Run: headless pygame with SDL's dummy video driver; simulated clock (each Clock.tick advances the game by its frame time, no real sleeping); random seed 0; keys injected as events and as key.get_pressed() state; no mouse input.
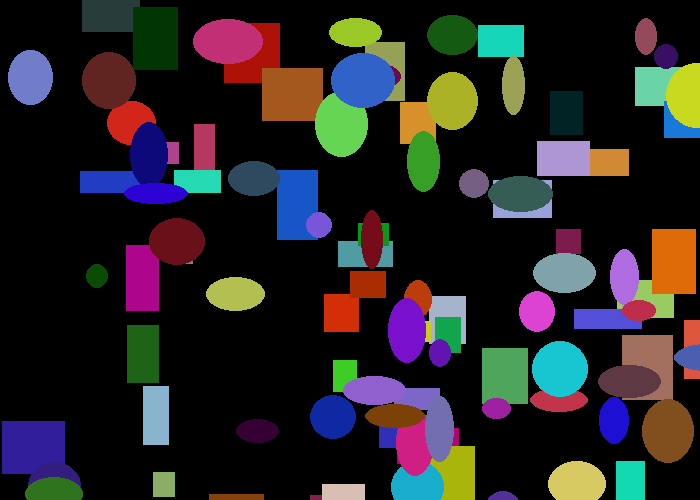
Frame 1 of 4 · flips 1–60 · no input
Frame 2 of 4 · flips 61–180 · tapped SPACE, RETURN · held RIGHT (→), D · screen unchanged from frame 1, image omitted
Frame 3 of 4 · flips 181–300 · held DOWN (↓), S · screen unchanged from frame 2, image omitted
Frame 4 of 4 · flips 301–420 · held LEFT (←), A, UP (↑), W · screen unchanged from frame 3, image omitted

The pygame program that drew these frames:

# Fabien Thich
# December 21, 2022

import pygame
import random

class Rectangle():
  def __init__(self):
    self.x = random.randint(0, 700)
    self.y = random.randint(0, 500)
    self.width = random.randint(20, 70)
    self.height = random.randint(20, 70)
    self.change_x = random.randint(-3, 3)
    self.change_y = random.randint(-3, 3)
    self.colour_r = random.randint(0,225)
    self.colour_g = random.randint(0,225)
    self.colour_b = random.randint(0,225)
    self.colour = (self.colour_r, self.colour_g, self.colour_b)

  def draw(self):
    pygame.draw.rect(screen, self.colour, [self.x, self.y, self.width, self.height])

  def move(self):
    self.x += self.change_x
    self.y += self.change_y

class Ellipse(Rectangle):
  def draw(self):
    pygame.draw.ellipse(screen, self.colour, [self.x, self.y, self.width, self.height])
    
my_list = []

for i in range(50):
  my_rectangle = Rectangle()
  my_list.append(my_rectangle)

for i in range(50):
  my_ellipse = Ellipse()
  my_list.append(my_ellipse)

# Define some colors
BLACK = (0, 0, 0)
WHITE = (255, 255, 255)
GREEN = (0, 255, 0)
RED = (255, 0, 0)
 
pygame.init()
 
# Set the width and height of the screen [width, height]
size = (700, 500)
screen = pygame.display.set_mode(size)
 
pygame.display.set_caption("My Game")
 
# Loop until the user clicks the close button.
done = False
 
# Used to manage how fast the screen updates
clock = pygame.time.Clock()
 
# -------- Main Program Loop -----------
while not done:
    # --- Main event loop
    for event in pygame.event.get():
        if event.type == pygame.QUIT:
            done = True
 
    # --- Game logic should go here
 
    # --- Screen-clearing code goes here
 
    # Here, we clear the screen to white. Don't put other drawing commands
    # above this, or they will be erased with this command.
 
    # If you want a background image, replace this clear with blit'ing the
    # background image.
    screen.fill(BLACK)
  
    # my_object.draw()
    for item in my_list:
      item.draw()
      
    # my_object.move()
    # --- Drawing code should go here
 
    # --- Go ahead and update the screen with what we've drawn.
    pygame.display.flip()
 
    # --- Limit to 60 frames per second
    clock.tick(60)
 
# Close the window and quit.
pygame.quit()
